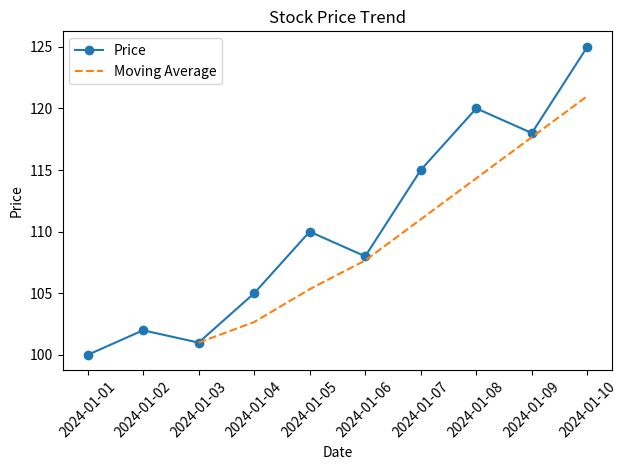

This figure's Python source:
#DAY 19 - STOCK / TIME-SERIES ANALYSIS

import pandas as pd
import matplotlib.pyplot as plt

# -----------------------------
# DATASET
# -----------------------------
data = {
    "Date": pd.date_range(start="2024-01-01", periods=10, freq='D'),
    "Price": [100, 102, 101, 105, 110, 108, 115, 120, 118, 125]
}

df = pd.DataFrame(data)

# -----------------------------
# MOVING AVERAGE (3-day)
# -----------------------------
df["Moving_Avg"] = df["Price"].rolling(window=3).mean()

print("\nDataset with Moving Average:\n", df)

# -----------------------------
# IDENTIFY PEAKS & DROPS
# -----------------------------
max_price = df["Price"].max()
min_price = df["Price"].min()

peak_day = df[df["Price"] == max_price]
drop_day = df[df["Price"] == min_price]

print("\nPeak Price Day:\n", peak_day)
print("\nLowest Price Day:\n", drop_day)

# -----------------------------
# VISUALIZATION
# -----------------------------
plt.figure()

plt.plot(df["Date"], df["Price"], marker='o', label="Price")
plt.plot(df["Date"], df["Moving_Avg"], linestyle='--', label="Moving Average")

plt.title("Stock Price Trend")
plt.xlabel("Date")
plt.ylabel("Price")
plt.legend()

plt.xticks(rotation=45)
plt.tight_layout()
plt.show()

# -----------------------------
# BONUS: VOLATILITY
# -----------------------------
volatility = df["Price"].std()
print("\nVolatility (Std Dev):", volatility)
